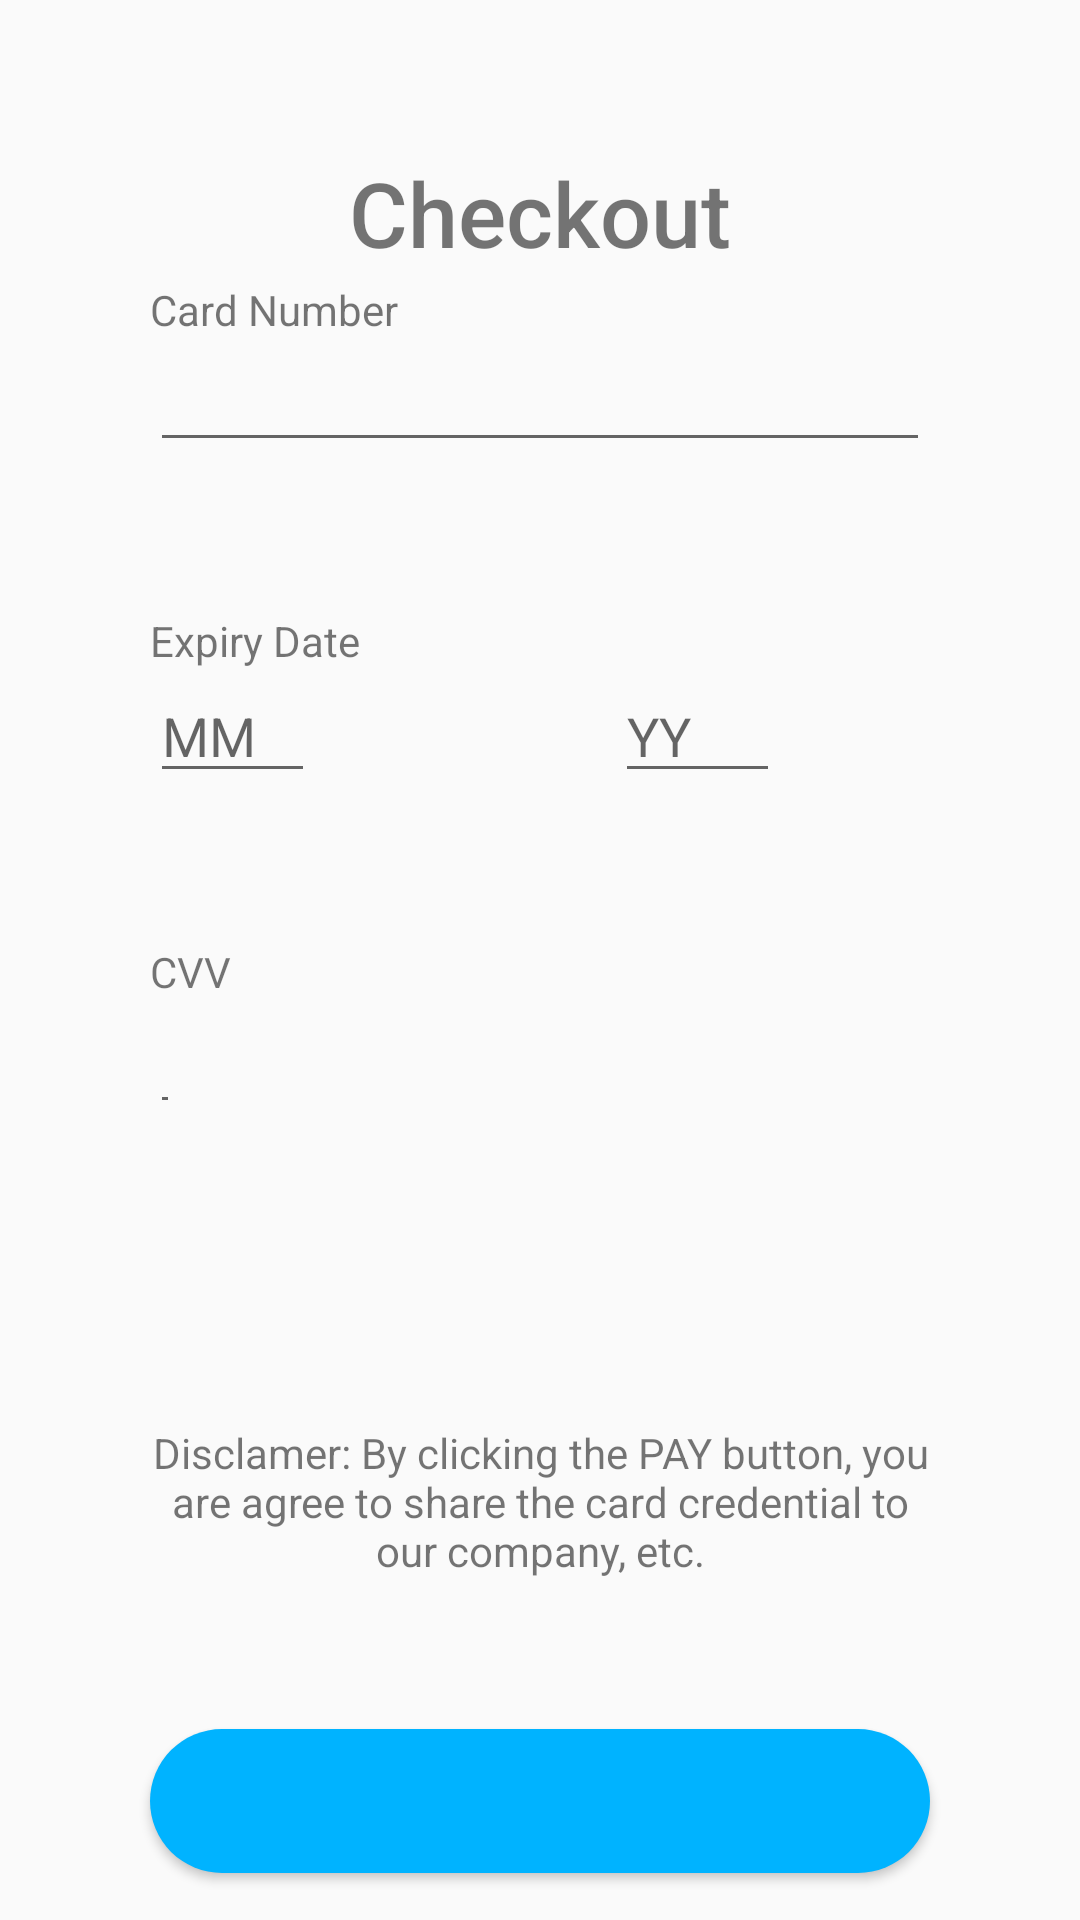

Reconstruct the res/layout file that produces this screen, plus the resources it refers to.
<!-- AndroidManifest.xml: application theme AppTheme -->
<!-- res/layout/activity_checkout.xml -->
<?xml version="1.0" encoding="utf-8"?>
<androidx.constraintlayout.widget.ConstraintLayout xmlns:android="http://schemas.android.com/apk/res/android"
    xmlns:app="http://schemas.android.com/apk/res-auto"
    xmlns:tools="http://schemas.android.com/tools"
    android:layout_width="match_parent"
    android:layout_height="match_parent"
    tools:context="com.fyp.shopping.CheckoutActivity">

    <LinearLayout
        android:layout_width="match_parent"
        android:layout_height="match_parent"
        android:orientation="vertical"
        android:weightSum="10">

        <TextView
            android:id="@+id/textView2"
            android:layout_width="match_parent"
            android:layout_height="wrap_content"
            android:layout_marginTop="50dp"
            android:layout_weight="1"
            android:fontFamily="sans-serif-medium"
            android:gravity="center_horizontal|center_vertical"
            android:text="Checkout"
            android:textSize="30sp" />

        <TextView
            android:id="@+id/textView3"
            android:layout_width="match_parent"
            android:layout_height="wrap_content"
            android:layout_weight="1"
            android:gravity="bottom|left"
            android:paddingStart="50dp"
            android:text="Card Number" />

        <EditText
            android:id="@+id/etCardNumber"
            android:layout_width="match_parent"
            android:layout_height="wrap_content"
            android:layout_marginStart="50dp"
            android:layout_marginEnd="50dp"
            android:ems="10"
            android:inputType="number"
            android:maxLength="16" />

        <TextView
            android:id="@+id/textView4"
            android:layout_width="match_parent"
            android:layout_height="wrap_content"
            android:paddingLeft="50dp"
            android:paddingTop="50dp"
            android:text="Expiry Date" />

        <LinearLayout
            android:layout_width="match_parent"
            android:layout_height="wrap_content"
            android:orientation="horizontal">

            <EditText
                android:id="@+id/etExpireMonth"
                android:layout_width="wrap_content"
                android:layout_height="wrap_content"
                android:layout_marginStart="50dp"
                android:layout_marginEnd="100dp"
                android:layout_weight="1"
                android:ems="10"
                android:hint="@string/MM"
                android:inputType="number"
                android:maxLength="2" />

            <EditText
                android:id="@+id/etExpireYear"
                android:layout_width="wrap_content"
                android:layout_height="wrap_content"
                android:layout_marginEnd="100dp"
                android:layout_weight="1"
                android:ems="10"
                android:hint="@string/YY"
                android:inputType="number"
                android:maxLength="2" />

        </LinearLayout>

        <TextView
            android:id="@+id/textView6"
            android:layout_width="match_parent"
            android:layout_height="wrap_content"
            android:layout_marginStart="50dp"
            android:maxLength="3"
            android:paddingTop="50dp"
            android:text="CVV" />

        <EditText
            android:id="@+id/etExpireCvv"
            android:layout_width="match_parent"
            android:layout_height="wrap_content"
            android:layout_marginStart="50dp"
            android:layout_marginEnd="300dp"
            android:ems="10"
            android:inputType="number"
            android:maxLength="3" />

        <TextView
            android:id="@+id/textView7"
            android:layout_width="match_parent"
            android:layout_height="wrap_content"
            android:layout_marginStart="50dp"
            android:layout_marginTop="100dp"
            android:layout_marginEnd="50dp"
            android:gravity="center"
            android:text="@string/checkoutDesc" />

        <Button
            android:id="@+id/btnChk"
            android:layout_width="match_parent"
            android:layout_height="wrap_content"
            android:layout_marginStart="50dp"
            android:layout_marginTop="50dp"
            android:layout_marginEnd="50dp"
            android:background="@drawable/rounder" />
    </LinearLayout>
</androidx.constraintlayout.widget.ConstraintLayout>
<!-- resources referenced by this layout -->
<resources>
  <!-- drawable rounder (drawable) -->
  <?xml version="1.0" encoding="utf-8"?>
  <shape xmlns:android="http://schemas.android.com/apk/res/android">
      <corners  android:radius="50dp"/>
      <solid android:color="#00b3ff"></solid>
  </shape>
  <string name="MM">MM</string>
  <string name="YY">YY</string>
  <string name="checkoutDesc">Disclamer: By clicking the PAY button, you are agree to share the card credential to our company, etc.</string>
  <style name="AppTheme" parent="Theme.AppCompat.Light.DarkActionBar">
          
          <item name="colorPrimary">@color/colorBlue</item>
          <item name="colorPrimaryDark">@color/colorPrimaryDark</item>
          <item name="colorAccent">@color/colorAccent</item>
      </style>
  <color name="colorBlue">#00b3ff</color>
  <color name="colorPrimaryDark">#00574B</color>
  <color name="colorAccent">#D81B60</color>
</resources>
